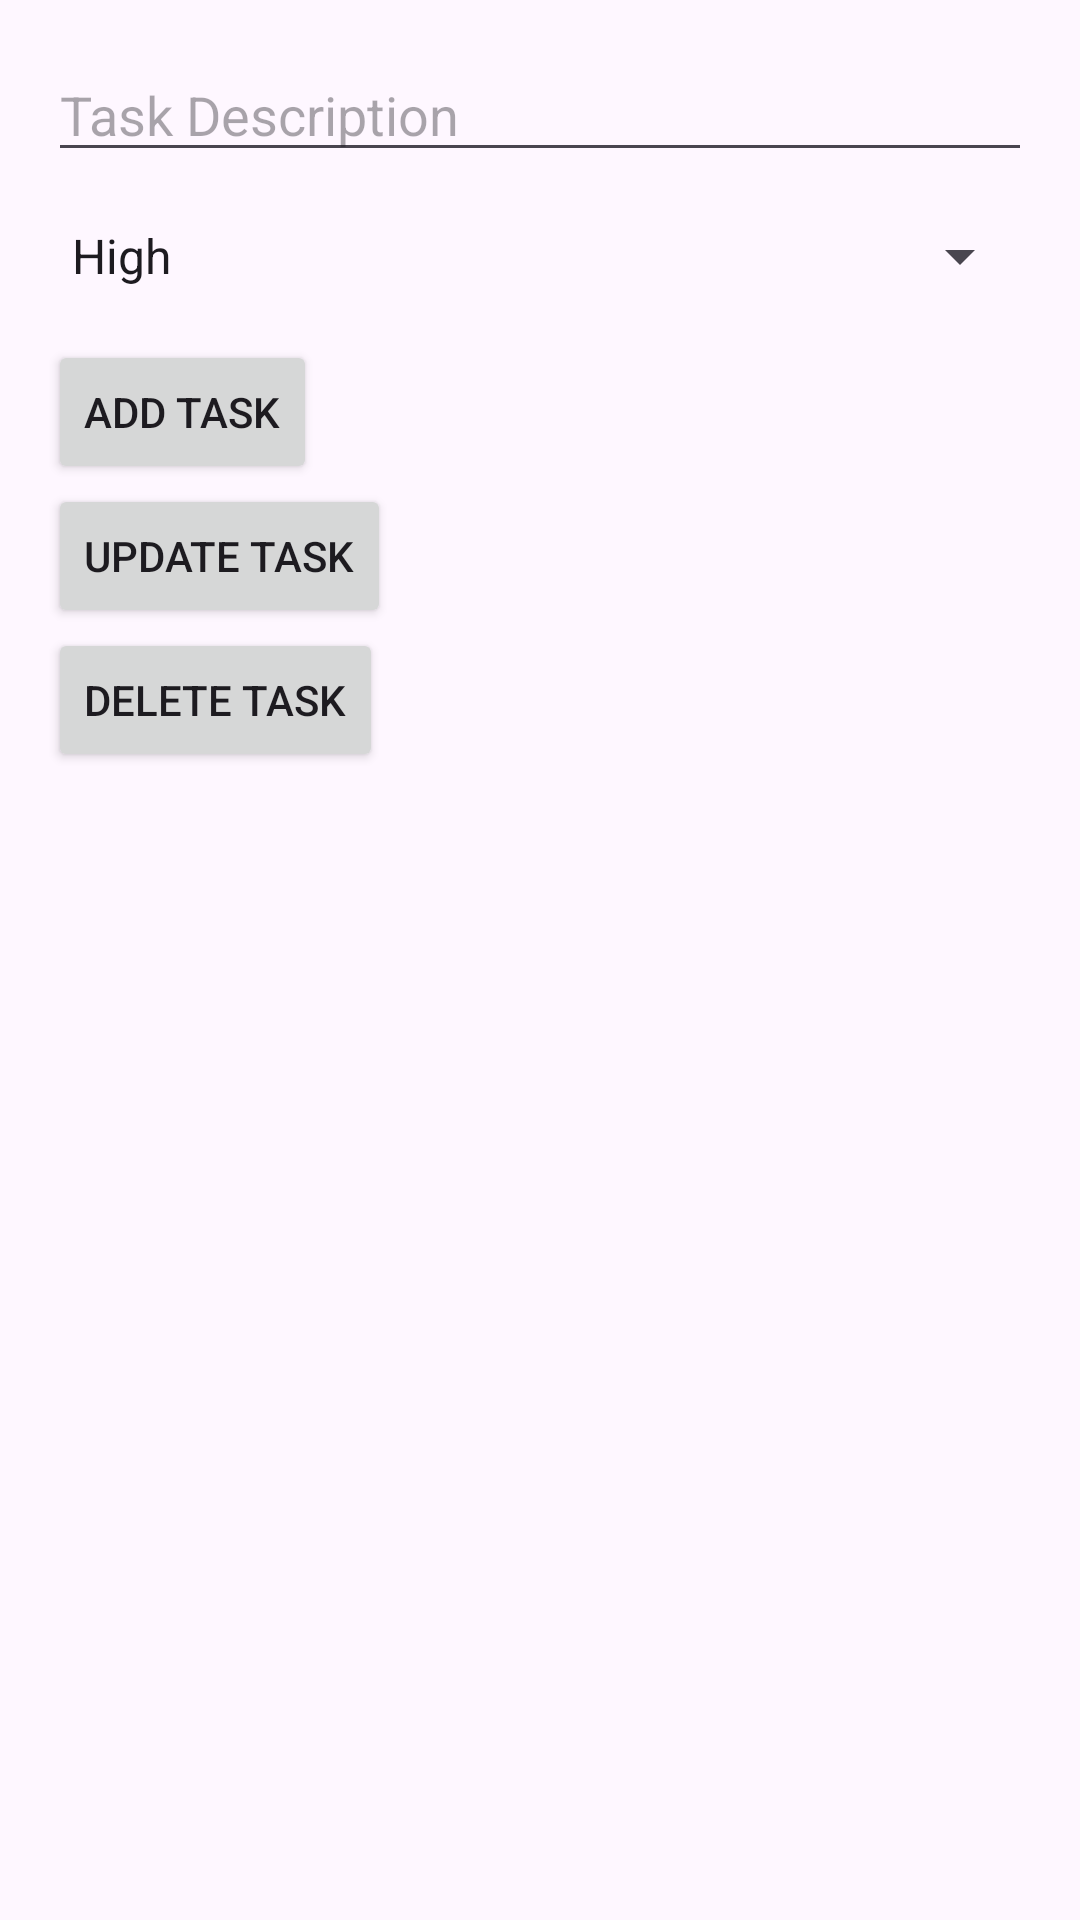

Layout XML and referenced resources for this Android screen:
<!-- AndroidManifest.xml: application theme Theme.N099madassignment2 -->
<!-- res/layout/activity_main.xml -->
<LinearLayout xmlns:android="http://schemas.android.com/apk/res/android"
    android:layout_width="match_parent"
    android:layout_height="wrap_content"
    android:orientation="vertical"
    android:padding="16dp">

    <EditText
        android:id="@+id/editText_description"
        android:layout_width="match_parent"
        android:layout_height="wrap_content"
        android:hint="Task Description" />

    <Spinner
        android:id="@+id/spinner_priority"
        android:layout_width="match_parent"
        android:layout_height="wrap_content"
        android:layout_marginTop="16dp"
        android:layout_marginBottom="16dp"
        android:entries="@array/priority_options"
        android:spinnerMode="dropdown" />

    <Button
        android:id="@+id/button_add"
        android:layout_width="wrap_content"
        android:layout_height="wrap_content"
        android:text="Add Task" />

    <Button
        android:id="@+id/button_update"
        android:layout_width="wrap_content"
        android:layout_height="wrap_content"
        android:text="Update Task" />

    <Button
        android:id="@+id/button_delete"
        android:layout_width="wrap_content"
        android:layout_height="wrap_content"
        android:text="Delete Task" />

    <androidx.recyclerview.widget.RecyclerView
        android:id="@+id/recycler_view"
        android:layout_width="match_parent"
        android:layout_height="match_parent" />

</LinearLayout>
<!-- resources referenced by this layout -->
<resources>
  <string-array name="priority_options">
          <item>High</item>
          <item>Medium</item>
          <item>Low</item>
      </string-array>
  <style name="Theme.N099madassignment2" parent="Base.Theme.N099madassignment2" />
  <style name="Base.Theme.N099madassignment2" parent="Theme.Material3.DayNight.NoActionBar">
          
          
      </style>
</resources>
